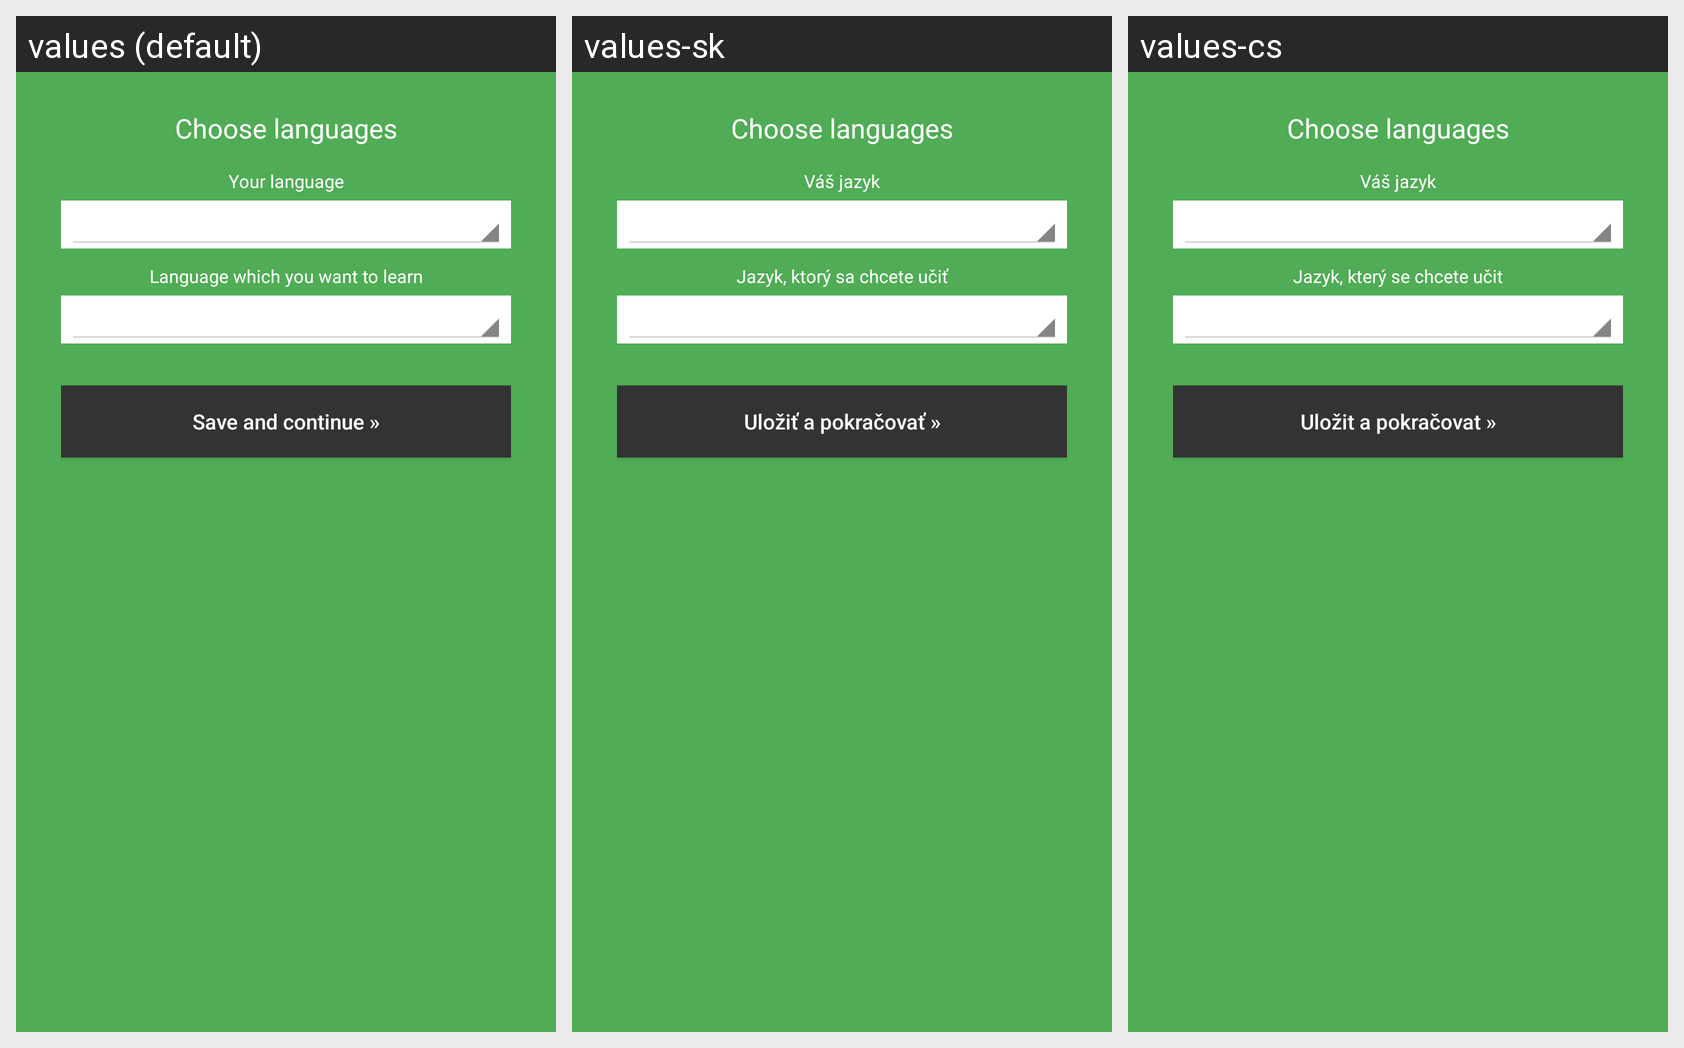

Strings drawn on this Android screen and how each of the app's shown locales translates them:
Android screen res/layout/choose_language.xml rendered under 3 locales, left to right: values (default), values-sk, values-cs. Device: Nexus 5 (rendered at 1080×1920; each locale shown at half size, 540×960, under a caption strip naming it); theme DrilActionBarTheme.
Strings drawn on this screen, with the default value and each locale's value (text and hints the layout hard-codes, and strings that could not be matched under every locale, appear in the picture but are not listed):

pref_locale
  values: Your language
  values-sk: Váš jazyk
  values-cs: Váš jazyk

pref_target_locale
  values: Language which you want to learn
  values-sk: Jazyk, ktorý sa chcete učiť
  values-cs: Jazyk, který se chcete učit

save_and_continute
  values: Save and continue »
  values-sk: Uložiť a pokračovať »
  values-cs: Uložit a pokračovat »
